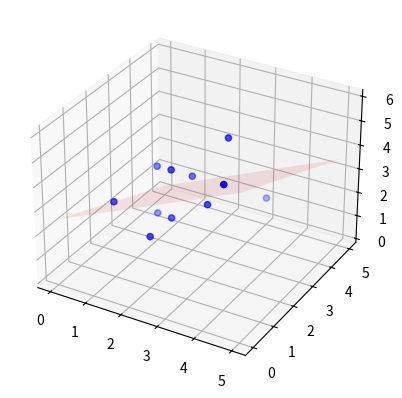

Write Python code to recreate this figure.
import numpy as np
from matplotlib import pyplot as plt

# Define our points
coords_x1 = np.array([1,2,3,2,1,4,3,2,3,2,1])
coords_x2 = np.array([3,2,3,1,1,1,5,3,2,2,3])
coords_y = np.array([3,4,5,2,3,5,1,3,3,2,1])

# Our linear model is y = w_0 + w_1 * x_1 + w_2 * x_2, setup the X matrix and Y vector
X = np.stack([
    np.ones_like(coords_x1), coords_x1, coords_x2], axis=1)
Y = coords_y
print(X)

# Estimate model paramaters using pseudo-inverse
Xinv = np.linalg.inv(X.T @ X) @ X.T
model = Xinv @ Y
print(model)

# Retrieve model parameters
model = model.flatten()
w0 = model[0]
w1 = model[1]
w2 = model[2]
print(w0, w1, w2)

# Plot them
fig = plt.figure()
ax = fig.add_subplot(projection='3d')
ax.scatter(coords_x1, coords_x2, coords_y, color='b')

x1, x2 = np.meshgrid(np.linspace(0,5,10), np.linspace(0,5,10))
z = w0 + w1 * x1 + w2 * x2 
ax.plot_surface(x1,x2,z, alpha=0.1, color="red")

# x = np.linspace(0,5,10)
# plt.plot(x, w0 + w1 * x, "r")
# plt.xlim((0,5))
# plt.ylim((0,5))
plt.show()